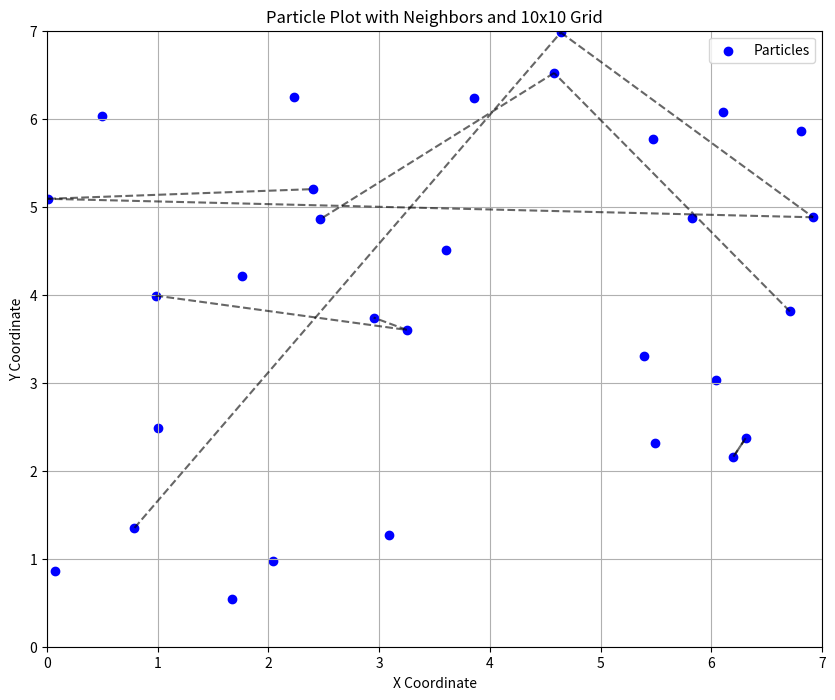

Python code for this plot:
import pandas as pd
import matplotlib.pyplot as plt
import numpy as np

# Define parameters
M = 10  # Size of the grid cells
L = 7  # Side length of the area (adjust as needed)

# Load data into a DataFrame
data = {
    'id': range(30),
    'x': [1.76, 2.23, 5.83, 3.86, 1.00, 1.67, 6.92, 6.11, 6.81, 0.50,
          6.20, 2.04, 6.04, 0.07, 0.79, 4.58, 2.40, 5.49, 3.60, 0.98,
          2.95, 6.71, 4.64, 0.01, 2.47, 5.39, 5.47, 6.31, 3.09, 3.25],
    'y': [4.21, 6.25, 4.87, 6.24, 2.48, 0.54, 4.88, 6.08, 5.86, 6.03,
          2.16, 0.97, 3.03, 0.86, 1.35, 6.52, 5.20, 2.32, 4.51, 3.99,
          3.74, 3.81, 6.98, 5.09, 4.86, 3.30, 5.77, 2.37, 1.27, 3.60],
    'neighbours': [[], [], [], [], [], [], [23], [], [], [],
                   [27], [], [12], [], [22], [24], [], [], [], [29],
                   [], [15], [6], [16], [], [], [], [10], [], [20]]
}
df = pd.DataFrame(data)

# Plot the points
plt.figure(figsize=(10, 8))
plt.scatter(df['x'], df['y'], c='blue', label='Particles')

# Plot the connections based on neighbors
for index, row in df.iterrows():
    x1, y1 = row['x'], row['y']
    for neighbor_id in row['neighbours']:
        neighbor = df[df['id'] == neighbor_id].iloc[0]
        x2, y2 = neighbor['x'], neighbor['y']
        plt.plot([x1, x2], [y1, y2], 'k--', alpha=0.6)  # dashed line

# Overlay the grid
size_M = 4
for i in range(0, size_M, M):
    plt.axvline(i, color='gray', linestyle='--', linewidth=0.5)
    plt.axhline(i, color='gray', linestyle='--', linewidth=0.5)

# Set labels and title
plt.xlabel('X Coordinate')
plt.ylabel('Y Coordinate')
plt.title(f'Particle Plot with Neighbors and {M}x{M} Grid')
plt.legend()
plt.grid(True)

# Set axis limits to fit the grid nicely
plt.xlim(0, L)
plt.ylim(0, L)

# Display the plot
plt.show()
